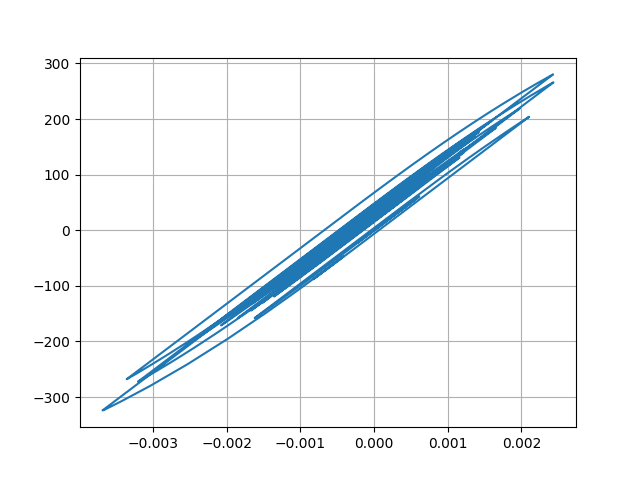

Values plotted in this chart, from the file beside it:
Desplacment, Force
0.0, 0.0
6.89551271109727e-06, 0.6896
2.124486263929565e-05, 2.124
3.195285575344893e-05, 3.195
3.259560148376033e-05, 3.26
2.3918910777108798e-05, 2.392
1.2202137563297736e-05, 1.22
4.9278313850700914e-06, 0.4927
5.474427876622592e-06, 0.5474
1.2015169890867078e-05, 1.201
1.9545866337866544e-05, 1.955
2.300322565130418e-05, 2.3
2.029238328724383e-05, 2.029
1.4084232112626484e-05, 1.408
1.0980308340356768e-05, 1.098
1.6191519818330115e-05, 1.619
2.9932973991788797e-05, 2.993
4.767453664607701e-05, 4.767
6.316996133878208e-05, 6.317
7.139638012612341e-05, 7.139
6.96290116432321e-05, 6.962
6.003551351214037e-05, 6.003
4.8021310121917234e-05, 4.802
3.863888181628649e-05, 3.863
3.309103523013411e-05, 3.309
2.984859813276651e-05, 2.984
2.8211241955420263e-05, 2.821
2.7357877942809187e-05, 2.735
2.7391074622880472e-05, 2.739
2.8023803638166212e-05, 2.802
2.7666287208388825e-05, 2.766
2.5547362648618266e-05, 2.554
2.2986910455688976e-05, 2.298
2.0994905829623362e-05, 2.099
1.8063562330384005e-05, 1.806
1.1433243812376593e-05, 1.143
-2.6124992202009943e-06, -0.2617
-2.4489932490026617e-05, -2.449
-5.015103554844999e-05, -5.015
-7.344916488278034e-05, -7.345
-8.842386548900982e-05, -8.842
-9.366002333553912e-05, -9.366
-9.234609223583242e-05, -9.234
-8.898676863436944e-05, -8.898
-8.318854082925798e-05, -8.318
-7.422863296119486e-05, -7.422
-6.339594950610574e-05, -6.339
-5.50943324988587e-05, -5.509
-5.91771965211357e-05, -5.917
-7.980323788222657e-05, -7.979
-0.0001121, -11.21
-0.000145, -14.5
-0.0001674, -16.74
-0.000176, -17.6
-0.0001785, -17.85
-0.0001848, -18.48
-0.0001981, -19.8
-0.0002139, -21.38
-0.000223, -22.29
-0.0002168, -21.66
... 2,941 more rows
